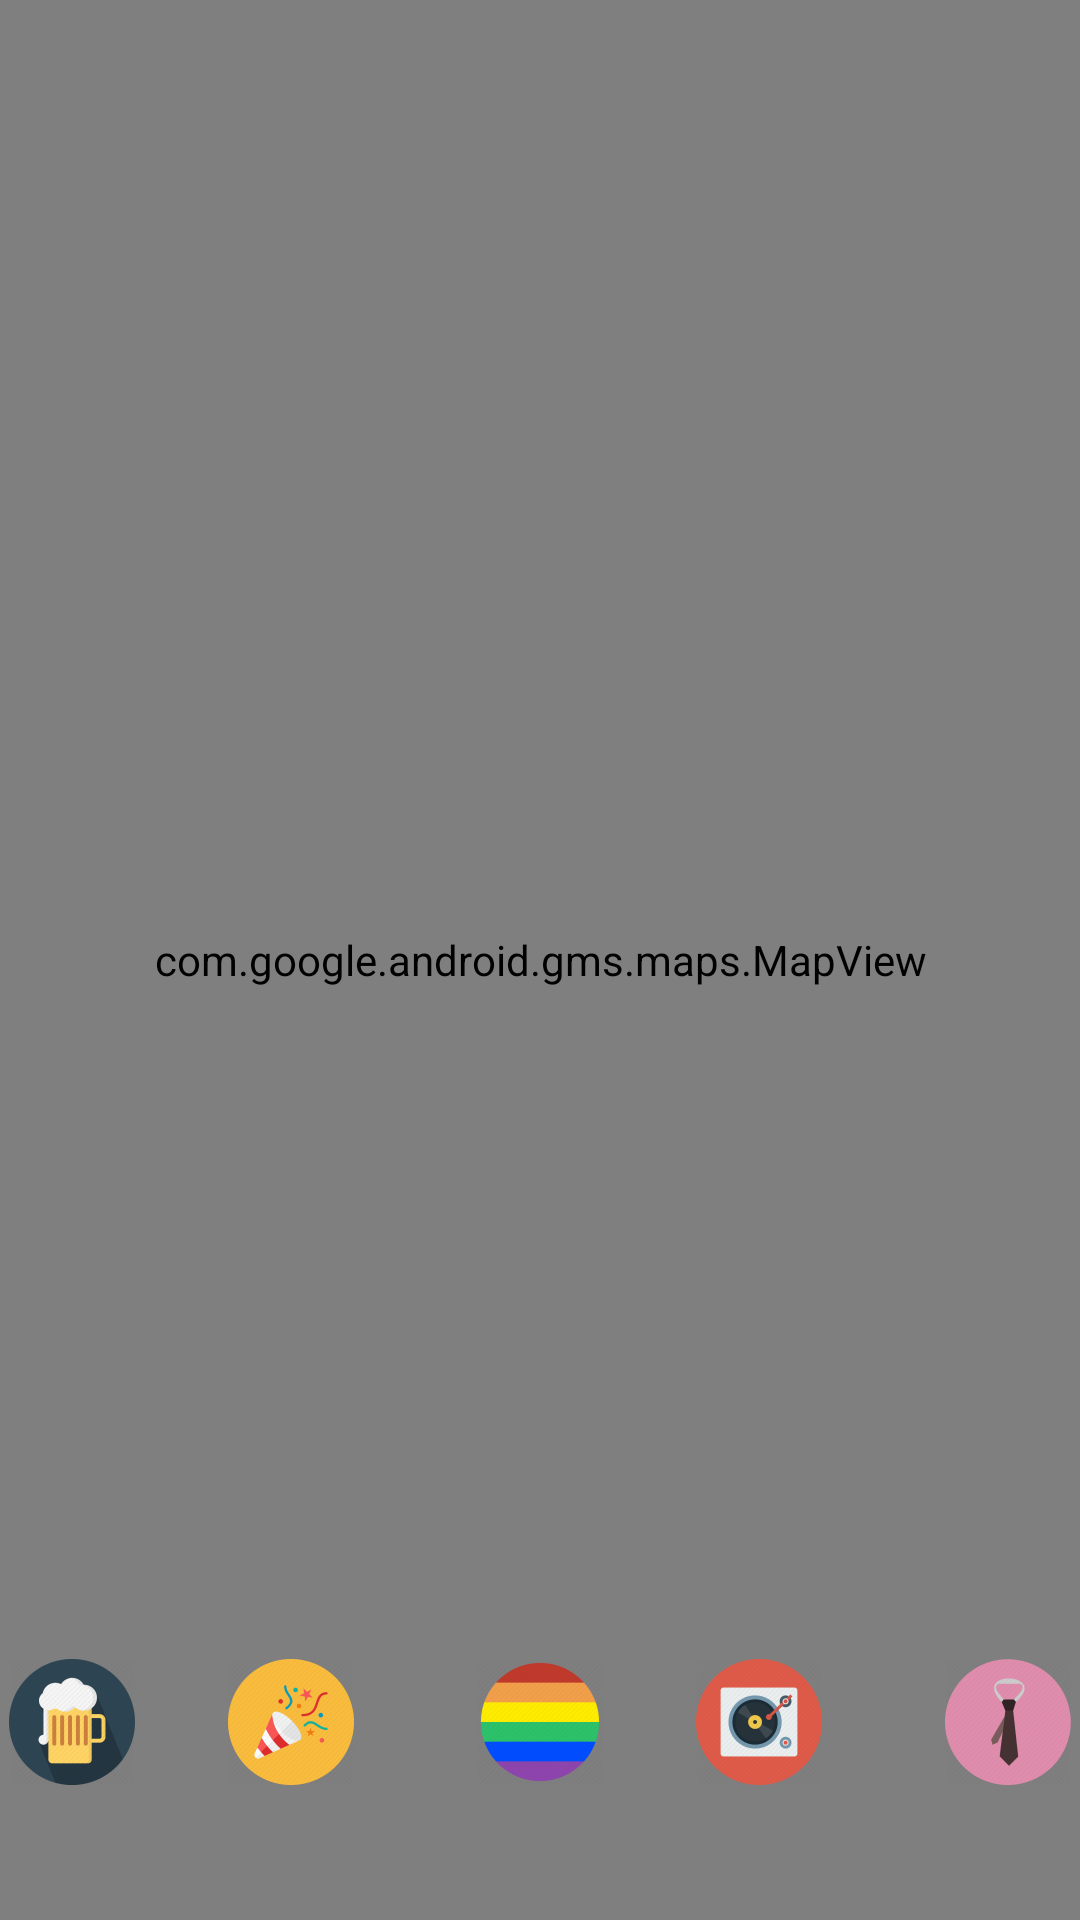

Android layout source for this screen:
<!-- AndroidManifest.xml: application theme Base.AppTheme -->
<!-- res/layout/home.xml -->
<?xml version="1.0" encoding="utf-8"?>
<RelativeLayout xmlns:android="http://schemas.android.com/apk/res/android"
    android:layout_width="fill_parent" android:layout_height="match_parent"
    android:background="#000000">

    <com.google.android.gms.maps.MapView
    xmlns:android="http://schemas.android.com/apk/res/android"
    android:id="@+id/mapView"
    android:layout_width="match_parent"
    android:layout_height="match_parent"
        android:layout_alignParentLeft="true"
        android:layout_alignParentStart="true"
        >

</com.google.android.gms.maps.MapView>

    <ImageButton
        android:layout_width="wrap_content"
        android:layout_height="wrap_content"
        android:id="@+id/btnrojo"
        android:src="@mipmap/ic_beer"
        android:layout_marginBottom="42dp"
        android:background="#00ffffff"
        android:elevation="@dimen/design_fab_elevation"
        android:layout_alignParentBottom="true"
        android:layout_alignParentLeft="true"
        android:layout_alignParentStart="true" />

    <ImageButton
        android:layout_width="wrap_content"
        android:layout_height="wrap_content"
        android:id="@+id/btnazul"
        android:src="@mipmap/ic_fiesta"
        android:background="#00ffffff"
        android:elevation="@dimen/design_fab_elevation"
        android:layout_alignTop="@+id/btnrojo"
        android:layout_toLeftOf="@+id/imageButton"
        android:layout_toStartOf="@+id/imageButton"
        android:layout_marginRight="35dp"
        android:layout_marginEnd="35dp" />

    <ImageButton
        android:layout_width="wrap_content"
        android:layout_height="wrap_content"
        android:id="@+id/imageButton"
        android:src="@mipmap/ic_lgbt"
        android:background="#00ffffff"
        android:layout_alignTop="@+id/btnazul"
        android:layout_centerHorizontal="true" />

    <ImageButton
        android:layout_width="wrap_content"
        android:layout_height="wrap_content"
        android:id="@+id/imageButton2"
        android:src="@mipmap/ic_dj"
        android:background="#00ffffff"
        android:layout_marginRight="35dp"
        android:layout_marginEnd="35dp"
        android:layout_alignTop="@+id/imageButton"
        android:layout_toLeftOf="@+id/imageButton3"
        android:layout_toStartOf="@+id/imageButton3" />

    <ImageButton
        android:layout_width="wrap_content"
        android:layout_height="wrap_content"
        android:id="@+id/imageButton3"
        android:src="@mipmap/ic_after"
        android:background="#00ffffff"
        android:layout_alignTop="@+id/imageButton2"
        android:layout_alignParentRight="true"
        android:layout_alignParentEnd="true" />

</RelativeLayout>
<!-- resources referenced by this layout -->
<resources>
  <!-- mipmap ic_after: png bitmap (mipmap-hdpi, 2333 bytes) -->
  <!-- mipmap ic_beer: png bitmap (mipmap-hdpi, 2579 bytes) -->
  <!-- mipmap ic_dj: png bitmap (mipmap-hdpi, 2887 bytes) -->
  <!-- mipmap ic_fiesta: png bitmap (mipmap-hdpi, 2897 bytes) -->
  <!-- mipmap ic_lgbt: png bitmap (mipmap-hdpi, 1458 bytes) -->
  <style name="Base.AppTheme" parent="Theme.AppCompat.Light.NoActionBar">
          <item name="colorPrimary">@color/md_black_1000</item>
          <item name="colorPrimaryDark">@color/md_grey_900</item>
          <item name="colorAccent">@color/md_falcon_A400</item>
          <item name="colorControlHighlight">@color/md_falcon_400</item>
          <item name="android:windowBackground">@color/md_white_1000</item>
  
      </style>
  <color name="md_black_1000">#000000</color>
  <color name="md_grey_900">#212121</color>
  <color name="md_falcon_A400">#598bae</color>
  <color name="md_falcon_400">#ff38628b</color>
  <color name="md_white_1000">#ffffff</color>
</resources>
